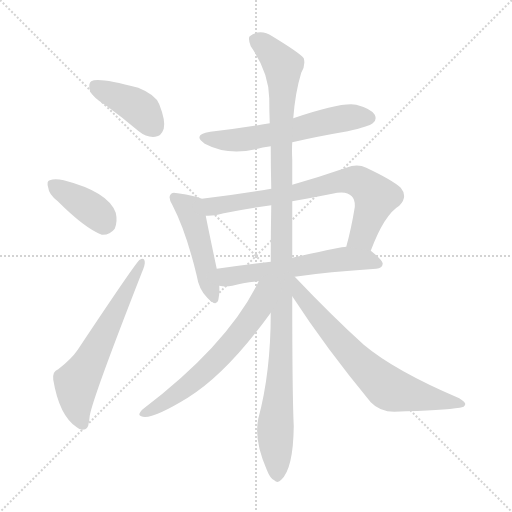
t = 0.00 s
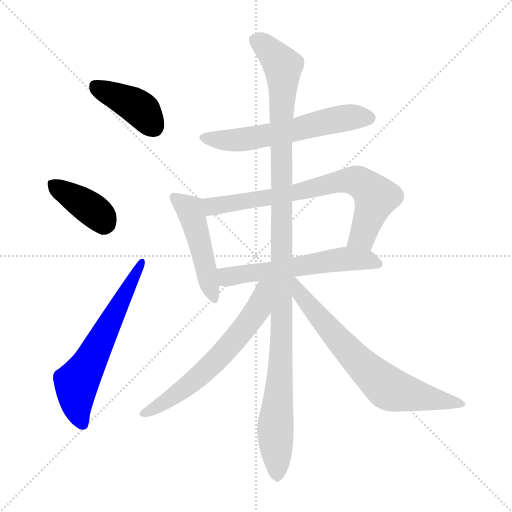
t = 1.59 s
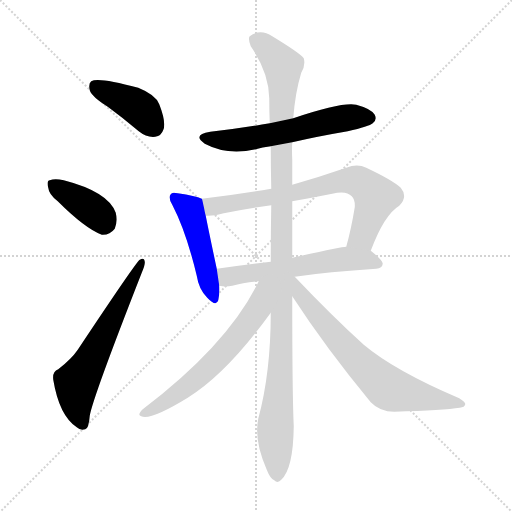
t = 3.18 s
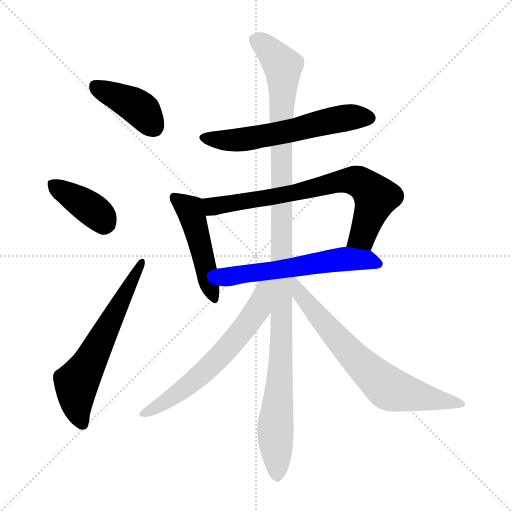
t = 4.77 s
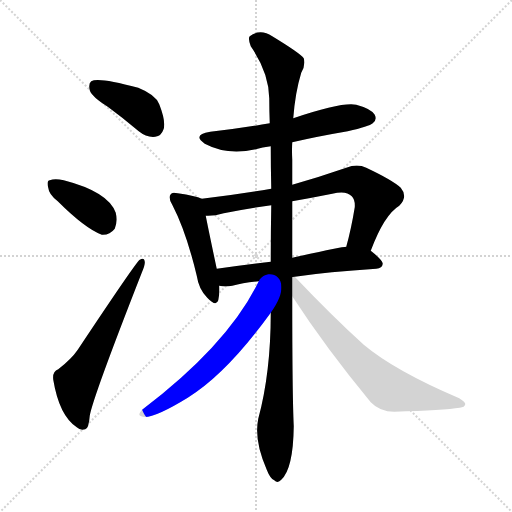
t = 6.36 s
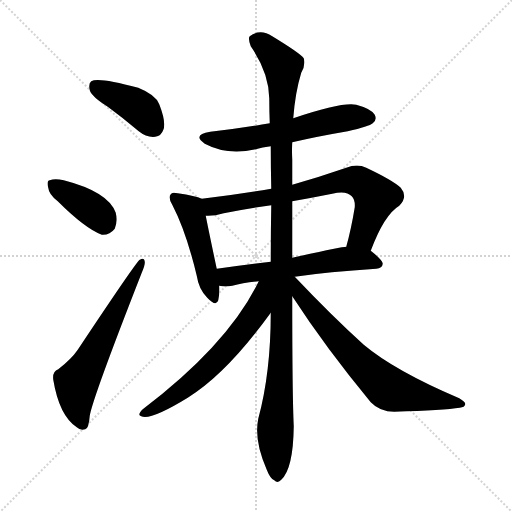
t = 7.95 s

The animated SVG that drew these frames (rendered in a browser with its animation timeline set to each time). Animation: 10 CSS @keyframes rules; one cycle of 7.95 s.

<svg version="1.1" viewBox="0 0 1024 1024" xmlns="http://www.w3.org/2000/svg">
  <g stroke="lightgray" stroke-dasharray="1,1" stroke-width="1" transform="scale(4, 4)">
    <line x1="0" y1="0" x2="256" y2="256"></line>
    <line x1="256" y1="0" x2="0" y2="256"></line>
    <line x1="128" y1="0" x2="128" y2="256"></line>
    <line x1="0" y1="128" x2="256" y2="128"></line>
  </g>
<g transform="scale(1, -1) translate(0, -900)">
   <style type="text/css">
    @keyframes keyframes0 {
      from {
       stroke: blue;
       stroke-dashoffset: 404;
       stroke-width: 128;
       }
       57% {
       animation-timing-function: step-end;
       stroke: blue;
       stroke-dashoffset: 0;
       stroke-width: 128;
       }
       to {
       stroke: black;
       stroke-width: 1024;
       }
       }
       #make-me-a-hanzi-animation-0 {
         animation: keyframes0 0.578776s both;
         animation-delay: 0.000000s;
         animation-timing-function: linear;
       }
    @keyframes keyframes1 {
      from {
       stroke: blue;
       stroke-dashoffset: 385;
       stroke-width: 128;
       }
       56% {
       animation-timing-function: step-end;
       stroke: blue;
       stroke-dashoffset: 0;
       stroke-width: 128;
       }
       to {
       stroke: black;
       stroke-width: 1024;
       }
       }
       #make-me-a-hanzi-animation-1 {
         animation: keyframes1 0.563314s both;
         animation-delay: 0.578776s;
         animation-timing-function: linear;
       }
    @keyframes keyframes2 {
      from {
       stroke: blue;
       stroke-dashoffset: 615;
       stroke-width: 128;
       }
       67% {
       animation-timing-function: step-end;
       stroke: blue;
       stroke-dashoffset: 0;
       stroke-width: 128;
       }
       to {
       stroke: black;
       stroke-width: 1024;
       }
       }
       #make-me-a-hanzi-animation-2 {
         animation: keyframes2 0.750488s both;
         animation-delay: 1.142090s;
         animation-timing-function: linear;
       }
    @keyframes keyframes3 {
      from {
       stroke: blue;
       stroke-dashoffset: 587;
       stroke-width: 128;
       }
       66% {
       animation-timing-function: step-end;
       stroke: blue;
       stroke-dashoffset: 0;
       stroke-width: 128;
       }
       to {
       stroke: black;
       stroke-width: 1024;
       }
       }
       #make-me-a-hanzi-animation-3 {
         animation: keyframes3 0.727702s both;
         animation-delay: 1.892578s;
         animation-timing-function: linear;
       }
    @keyframes keyframes4 {
      from {
       stroke: blue;
       stroke-dashoffset: 476;
       stroke-width: 128;
       }
       61% {
       animation-timing-function: step-end;
       stroke: blue;
       stroke-dashoffset: 0;
       stroke-width: 128;
       }
       to {
       stroke: black;
       stroke-width: 1024;
       }
       }
       #make-me-a-hanzi-animation-4 {
         animation: keyframes4 0.637370s both;
         animation-delay: 2.620280s;
         animation-timing-function: linear;
       }
    @keyframes keyframes5 {
      from {
       stroke: blue;
       stroke-dashoffset: 730;
       stroke-width: 128;
       }
       70% {
       animation-timing-function: step-end;
       stroke: blue;
       stroke-dashoffset: 0;
       stroke-width: 128;
       }
       to {
       stroke: black;
       stroke-width: 1024;
       }
       }
       #make-me-a-hanzi-animation-5 {
         animation: keyframes5 0.844076s both;
         animation-delay: 3.257650s;
         animation-timing-function: linear;
       }
    @keyframes keyframes6 {
      from {
       stroke: blue;
       stroke-dashoffset: 580;
       stroke-width: 128;
       }
       65% {
       animation-timing-function: step-end;
       stroke: blue;
       stroke-dashoffset: 0;
       stroke-width: 128;
       }
       to {
       stroke: black;
       stroke-width: 1024;
       }
       }
       #make-me-a-hanzi-animation-6 {
         animation: keyframes6 0.722005s both;
         animation-delay: 4.101725s;
         animation-timing-function: linear;
       }
    @keyframes keyframes7 {
      from {
       stroke: blue;
       stroke-dashoffset: 1146;
       stroke-width: 128;
       }
       79% {
       animation-timing-function: step-end;
       stroke: blue;
       stroke-dashoffset: 0;
       stroke-width: 128;
       }
       to {
       stroke: black;
       stroke-width: 1024;
       }
       }
       #make-me-a-hanzi-animation-7 {
         animation: keyframes7 1.182617s both;
         animation-delay: 4.823730s;
         animation-timing-function: linear;
       }
    @keyframes keyframes8 {
      from {
       stroke: blue;
       stroke-dashoffset: 624;
       stroke-width: 128;
       }
       67% {
       animation-timing-function: step-end;
       stroke: blue;
       stroke-dashoffset: 0;
       stroke-width: 128;
       }
       to {
       stroke: black;
       stroke-width: 1024;
       }
       }
       #make-me-a-hanzi-animation-8 {
         animation: keyframes8 0.757812s both;
         animation-delay: 6.006348s;
         animation-timing-function: linear;
       }
    @keyframes keyframes9 {
      from {
       stroke: blue;
       stroke-dashoffset: 695;
       stroke-width: 128;
       }
       69% {
       animation-timing-function: step-end;
       stroke: blue;
       stroke-dashoffset: 0;
       stroke-width: 128;
       }
       to {
       stroke: black;
       stroke-width: 1024;
       }
       }
       #make-me-a-hanzi-animation-9 {
         animation: keyframes9 0.815592s both;
         animation-delay: 6.764160s;
         animation-timing-function: linear;
       }
</style>
<path d="M 215.5 686.5 Q 245.5 664.5 277.5 637.5 Q 293.5 624.5 310.5 626.5 Q 322.5 627.5 327.5 642.5 Q 331.5 658.5 318.5 691.5 Q 311.5 710.5 276.5 724.5 Q 195.5 746.5 182.5 737.5 Q 176.5 733.5 179.5 719.5 Q 183.5 706.5 215.5 686.5 Z" fill="lightgray"></path> 
<path d="M 115.5 497.5 Q 169.5 443.5 203.5 430.5 Q 219.5 429.5 229.5 442.5 Q 235.5 457.5 231.5 474.5 Q 216.5 516.5 127.5 539.5 Q 109.5 543.5 99.5 539.5 Q 92.5 538.5 96.5 524.5 Q 97.5 511.5 115.5 497.5 Z" fill="lightgray"></path> 
<path d="M 116.5 161.5 Q 104.5 157.5 106.5 140.5 Q 118.5 68.5 153.5 45.5 Q 160.5 38.5 170.5 41.5 Q 177.5 42.5 179.5 68.5 Q 185.5 104.5 283.5 354.5 Q 290.5 370.5 289.5 376.5 Q 288.5 386.5 279.5 380.5 Q 272.5 376.5 155.5 200.5 Q 142.5 181.5 116.5 161.5 Z" fill="lightgray"></path> 
<path d="M 584.5 615.5 Q 636.5 627.5 695.5 637.5 Q 738.5 647.5 745.5 653.5 Q 754.5 660.5 749.5 670.5 Q 742.5 682.5 712.5 690.5 Q 684.5 696.5 586.5 663.5 L 539.5 653.5 Q 484.5 643.5 420.5 636.5 Q 383.5 630.5 409.5 612.5 Q 454.5 588.5 511.5 601.5 Q 524.5 605.5 541.5 607.5 L 584.5 615.5 Z" fill="lightgray"></path> 
<path d="M 403.5 502.5 Q 391.5 508.5 355.5 513.5 Q 343.5 516.5 341.5 511.5 Q 335.5 505.5 344.5 490.5 Q 372.5 436.5 393.5 348.5 Q 397.5 321.5 414.5 304.5 Q 432.5 285.5 436.5 299.5 Q 439.5 311.5 438.5 328.5 L 433.5 362.5 Q 417.5 437.5 411.5 468.5 C 405.5 497.5 404.5 501.5 403.5 502.5 Z" fill="lightgray"></path> 
<path d="M 741.5 398.5 Q 768.5 470.5 798.5 488.5 Q 816.5 506.5 801.5 524.5 Q 785.5 539.5 732.5 564.5 Q 714.5 573.5 692.5 564.5 Q 637.5 545.5 584.5 530.5 L 542.5 522.5 Q 473.5 510.5 403.5 502.5 C 373.5 498.5 381.5 467.5 411.5 468.5 Q 427.5 467.5 447.5 473.5 Q 493.5 482.5 542.5 489.5 L 584.5 497.5 Q 624.5 504.5 664.5 512.5 Q 692.5 519.5 703.5 507.5 Q 710.5 500.5 709.5 485.5 Q 702.5 442.5 692.5 406.5 C 684.5 377.5 730.5 370.5 741.5 398.5 Z" fill="lightgray"></path> 
<path d="M 589.5 346.5 Q 656.5 356.5 752.5 362.5 Q 764.5 363.5 765.5 372.5 Q 765.5 379.5 741.5 398.5 L 692.5 406.5 Q 688.5 407.5 584.5 384.5 L 541.5 376.5 Q 483.5 369.5 433.5 362.5 C 403.5 358.5 408.5 332.5 438.5 328.5 Q 450.5 325.5 464.5 328.5 Q 486.5 334.5 517.5 337.5 L 589.5 346.5 Z" fill="lightgray"></path> 
<path d="M 584.5 530.5 Q 584.5 555.5 584.5 580.5 Q 583.5 599.5 584.5 615.5 L 586.5 663.5 Q 590.5 715.5 602.5 754.5 Q 611.5 770.5 607.5 783.5 Q 600.5 793.5 544.5 827.5 Q 520.5 843.5 499.5 827.5 Q 495.5 823.5 501.5 807.5 Q 537.5 755.5 538.5 703.5 Q 538.5 679.5 539.5 653.5 L 541.5 607.5 Q 541.5 565.5 542.5 522.5 L 542.5 489.5 Q 541.5 434.5 541.5 376.5 L 541.5 274.5 Q 541.5 154.5 516.5 62.5 Q 507.5 19.5 533.5 -39.5 Q 540.5 -57.5 548.5 -60.5 Q 555.5 -67.5 562.5 -59.5 Q 586.5 -37.5 587.5 47.5 Q 584.5 111.5 584.5 307.5 L 584.5 384.5 Q 584.5 436.5 584.5 497.5 L 584.5 530.5 Z" fill="lightgray"></path> 
<path d="M 517.5 337.5 Q 456.5 211.5 285.5 81.5 Q 273.5 69.5 282.5 67.5 Q 300.5 58.5 375.5 104.5 Q 453.5 152.5 541.5 274.5 C 595.5 349.5 532.5 367.5 517.5 337.5 Z" fill="lightgray"></path> 
<path d="M 584.5 307.5 Q 651.5 204.5 741.5 95.5 Q 759.5 76.5 788.5 76.5 Q 888.5 79.5 919.5 84.5 Q 929.5 85.5 930.5 91.5 Q 931.5 95.5 918.5 103.5 Q 789.5 158.5 727.5 210.5 Q 663.5 268.5 589.5 346.5 C 568.5 368.5 555.5 352.5 584.5 307.5 Z" fill="lightgray"></path> 
      <clipPath id="make-me-a-hanzi-clip-0">
      <path d="M 215.5 686.5 Q 245.5 664.5 277.5 637.5 Q 293.5 624.5 310.5 626.5 Q 322.5 627.5 327.5 642.5 Q 331.5 658.5 318.5 691.5 Q 311.5 710.5 276.5 724.5 Q 195.5 746.5 182.5 737.5 Q 176.5 733.5 179.5 719.5 Q 183.5 706.5 215.5 686.5 Z" fill="lightgray"></path>
      </clipPath>
      <path clip-path="url(#make-me-a-hanzi-clip-0)" d="M 188.5 729.5 L 278.5 683.5 L 307.5 646.5 " fill="none" id="make-me-a-hanzi-animation-0" stroke-dasharray="276 552" stroke-linecap="round"></path>

      <clipPath id="make-me-a-hanzi-clip-1">
      <path d="M 115.5 497.5 Q 169.5 443.5 203.5 430.5 Q 219.5 429.5 229.5 442.5 Q 235.5 457.5 231.5 474.5 Q 216.5 516.5 127.5 539.5 Q 109.5 543.5 99.5 539.5 Q 92.5 538.5 96.5 524.5 Q 97.5 511.5 115.5 497.5 Z" fill="lightgray"></path>
      </clipPath>
      <path clip-path="url(#make-me-a-hanzi-clip-1)" d="M 107.5 530.5 L 175.5 487.5 L 210.5 453.5 " fill="none" id="make-me-a-hanzi-animation-1" stroke-dasharray="257 514" stroke-linecap="round"></path>

      <clipPath id="make-me-a-hanzi-clip-2">
      <path d="M 116.5 161.5 Q 104.5 157.5 106.5 140.5 Q 118.5 68.5 153.5 45.5 Q 160.5 38.5 170.5 41.5 Q 177.5 42.5 179.5 68.5 Q 185.5 104.5 283.5 354.5 Q 290.5 370.5 289.5 376.5 Q 288.5 386.5 279.5 380.5 Q 272.5 376.5 155.5 200.5 Q 142.5 181.5 116.5 161.5 Z" fill="lightgray"></path>
      </clipPath>
      <path clip-path="url(#make-me-a-hanzi-clip-2)" d="M 165.5 51.5 L 154.5 81.5 L 152.5 134.5 L 283.5 375.5 " fill="none" id="make-me-a-hanzi-animation-2" stroke-dasharray="487 974" stroke-linecap="round"></path>

      <clipPath id="make-me-a-hanzi-clip-3">
      <path d="M 584.5 615.5 Q 636.5 627.5 695.5 637.5 Q 738.5 647.5 745.5 653.5 Q 754.5 660.5 749.5 670.5 Q 742.5 682.5 712.5 690.5 Q 684.5 696.5 586.5 663.5 L 539.5 653.5 Q 484.5 643.5 420.5 636.5 Q 383.5 630.5 409.5 612.5 Q 454.5 588.5 511.5 601.5 Q 524.5 605.5 541.5 607.5 L 584.5 615.5 Z" fill="lightgray"></path>
      </clipPath>
      <path clip-path="url(#make-me-a-hanzi-clip-3)" d="M 412.5 625.5 L 485.5 620.5 L 658.5 658.5 L 705.5 666.5 L 738.5 664.5 " fill="none" id="make-me-a-hanzi-animation-3" stroke-dasharray="459 918" stroke-linecap="round"></path>

      <clipPath id="make-me-a-hanzi-clip-4">
      <path d="M 403.5 502.5 Q 391.5 508.5 355.5 513.5 Q 343.5 516.5 341.5 511.5 Q 335.5 505.5 344.5 490.5 Q 372.5 436.5 393.5 348.5 Q 397.5 321.5 414.5 304.5 Q 432.5 285.5 436.5 299.5 Q 439.5 311.5 438.5 328.5 L 433.5 362.5 Q 417.5 437.5 411.5 468.5 C 405.5 497.5 404.5 501.5 403.5 502.5 Z" fill="lightgray"></path>
      </clipPath>
      <path clip-path="url(#make-me-a-hanzi-clip-4)" d="M 349.5 504.5 L 380.5 479.5 L 426.5 305.5 " fill="none" id="make-me-a-hanzi-animation-4" stroke-dasharray="348 696" stroke-linecap="round"></path>

      <clipPath id="make-me-a-hanzi-clip-5">
      <path d="M 741.5 398.5 Q 768.5 470.5 798.5 488.5 Q 816.5 506.5 801.5 524.5 Q 785.5 539.5 732.5 564.5 Q 714.5 573.5 692.5 564.5 Q 637.5 545.5 584.5 530.5 L 542.5 522.5 Q 473.5 510.5 403.5 502.5 C 373.5 498.5 381.5 467.5 411.5 468.5 Q 427.5 467.5 447.5 473.5 Q 493.5 482.5 542.5 489.5 L 584.5 497.5 Q 624.5 504.5 664.5 512.5 Q 692.5 519.5 703.5 507.5 Q 710.5 500.5 709.5 485.5 Q 702.5 442.5 692.5 406.5 C 684.5 377.5 730.5 370.5 741.5 398.5 Z" fill="lightgray"></path>
      </clipPath>
      <path clip-path="url(#make-me-a-hanzi-clip-5)" d="M 411.5 498.5 L 421.5 488.5 L 451.5 490.5 L 707.5 539.5 L 728.5 530.5 L 751.5 505.5 L 724.5 427.5 L 699.5 411.5 " fill="none" id="make-me-a-hanzi-animation-5" stroke-dasharray="602 1204" stroke-linecap="round"></path>

      <clipPath id="make-me-a-hanzi-clip-6">
      <path d="M 589.5 346.5 Q 656.5 356.5 752.5 362.5 Q 764.5 363.5 765.5 372.5 Q 765.5 379.5 741.5 398.5 L 692.5 406.5 Q 688.5 407.5 584.5 384.5 L 541.5 376.5 Q 483.5 369.5 433.5 362.5 C 403.5 358.5 408.5 332.5 438.5 328.5 Q 450.5 325.5 464.5 328.5 Q 486.5 334.5 517.5 337.5 L 589.5 346.5 Z" fill="lightgray"></path>
      </clipPath>
      <path clip-path="url(#make-me-a-hanzi-clip-6)" d="M 441.5 357.5 L 455.5 346.5 L 694.5 382.5 L 737.5 380.5 L 757.5 372.5 " fill="none" id="make-me-a-hanzi-animation-6" stroke-dasharray="452 904" stroke-linecap="round"></path>

      <clipPath id="make-me-a-hanzi-clip-7">
      <path d="M 584.5 530.5 Q 584.5 555.5 584.5 580.5 Q 583.5 599.5 584.5 615.5 L 586.5 663.5 Q 590.5 715.5 602.5 754.5 Q 611.5 770.5 607.5 783.5 Q 600.5 793.5 544.5 827.5 Q 520.5 843.5 499.5 827.5 Q 495.5 823.5 501.5 807.5 Q 537.5 755.5 538.5 703.5 Q 538.5 679.5 539.5 653.5 L 541.5 607.5 Q 541.5 565.5 542.5 522.5 L 542.5 489.5 Q 541.5 434.5 541.5 376.5 L 541.5 274.5 Q 541.5 154.5 516.5 62.5 Q 507.5 19.5 533.5 -39.5 Q 540.5 -57.5 548.5 -60.5 Q 555.5 -67.5 562.5 -59.5 Q 586.5 -37.5 587.5 47.5 Q 584.5 111.5 584.5 307.5 L 584.5 384.5 Q 584.5 436.5 584.5 497.5 L 584.5 530.5 Z" fill="lightgray"></path>
      </clipPath>
      <path clip-path="url(#make-me-a-hanzi-clip-7)" d="M 511.5 821.5 L 555.5 781.5 L 566.5 757.5 L 564.5 274.5 L 550.5 42.5 L 554.5 -46.5 " fill="none" id="make-me-a-hanzi-animation-7" stroke-dasharray="1018 2036" stroke-linecap="round"></path>

      <clipPath id="make-me-a-hanzi-clip-8">
      <path d="M 517.5 337.5 Q 456.5 211.5 285.5 81.5 Q 273.5 69.5 282.5 67.5 Q 300.5 58.5 375.5 104.5 Q 453.5 152.5 541.5 274.5 C 595.5 349.5 532.5 367.5 517.5 337.5 Z" fill="lightgray"></path>
      </clipPath>
      <path clip-path="url(#make-me-a-hanzi-clip-8)" d="M 536.5 333.5 L 505.5 265.5 L 450.5 198.5 L 356.5 112.5 L 287.5 73.5 " fill="none" id="make-me-a-hanzi-animation-8" stroke-dasharray="496 992" stroke-linecap="round"></path>

      <clipPath id="make-me-a-hanzi-clip-9">
      <path d="M 584.5 307.5 Q 651.5 204.5 741.5 95.5 Q 759.5 76.5 788.5 76.5 Q 888.5 79.5 919.5 84.5 Q 929.5 85.5 930.5 91.5 Q 931.5 95.5 918.5 103.5 Q 789.5 158.5 727.5 210.5 Q 663.5 268.5 589.5 346.5 C 568.5 368.5 555.5 352.5 584.5 307.5 Z" fill="lightgray"></path>
      </clipPath>
      <path clip-path="url(#make-me-a-hanzi-clip-9)" d="M 587.5 339.5 L 601.5 309.5 L 678.5 218.5 L 774.5 124.5 L 923.5 90.5 " fill="none" id="make-me-a-hanzi-animation-9" stroke-dasharray="567 1134" stroke-linecap="round"></path>

</g>
</svg>
